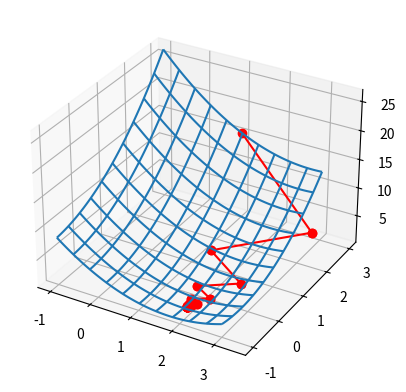

Write the Python code that produced this figure.
import numpy as np
from mpl_toolkits import mplot3d
import matplotlib.pyplot as plt

#all made for 2d input dimension

def function(vecX):
    return pow((vecX[0][0] - 2),2) + pow((vecX[1][0] + 1),2) - 0.5*vecX[0][0].item()*vecX[1][0].item()
    #return pow((vecX[0][0] - 1),2) + pow((vecX[1][0] - 0.5),2) - 0.5*vecX[0][0].item()*vecX[1][0].item()

def gradient(vecX):
    return np.matrix([[(2*vecX[1][0]-0.5*vecX[0][0]+2).item()],[(2*vecX[0][0]-0.5*vecX[1][0]-4).item()]])
    #return np.matrix([[(2*vecX[1][0]-0.5*vecX[0][0]-2).item()],[(2*vecX[0][0]-0.5*vecX[1][0]-1).item()]])

#golden ratio implementation
#we dont know the range for alpha so we choose arbitrary large range 
def singleOpt(x, u):
    leftBorder = -100.0
    rightBorder = 100.0

    alpha1 = leftBorder + (rightBorder-leftBorder)*(1-0.618)
    alphaVal1 = (function(x - alpha1 * u))
    alpha2 = leftBorder + (rightBorder-leftBorder)*0.618
    alphaVal2 = function(x - alpha2 * u)

    while abs(alpha1 - alpha2) > 0.001:
        if alphaVal1 < alphaVal2:
            rightBorder = alpha2
            alpha2 = alpha1
            alphaVal2 = alphaVal1
            alpha1 = leftBorder + (rightBorder-leftBorder)*(1-0.618)
            alphaVal1 = function(x - alpha1 * u)
        else:
            leftBorder = alpha1
            alpha1 = alpha2
            alphaVal1 = alphaVal2
            alpha2 = leftBorder + (rightBorder-leftBorder)*(0.618)
            alphaVal2 = function(x - alpha2 * u)

    return (alpha1+alpha2)/2



if __name__ == "__main__":

    x = np.matrix([[1.0],[3.0]])

    #function plot stuff
    fig = plt.figure()
    ax = plt.axes(projection='3d')

    xaxis = np.linspace(-1.0, 3.0, num=100)
    yaxis = np.linspace(-1.0, 3.0, num=100)

    xaxis,yaxis = np.meshgrid(xaxis,yaxis)

    zaxis = pow(xaxis-2,2) + pow(yaxis+1,2) - 0.5*xaxis*yaxis
    #zaxis = pow(xaxis-1,2) + pow(yaxis-0.5,2) - 0.5*xaxis*yaxis
    ax.plot_wireframe(xaxis, yaxis, zaxis, rcount = 10, ccount = 10)

    xpoints = []
    ypoints = []
    zpoints = []

    xpoints.append(x[0][0].item())
    ypoints.append(x[1][0].item())
    zpoints.append(function(x).item())
    #end of plotting stuff

    for i in range(100):
        tempX = x - singleOpt(x,gradient(x))*gradient(x)

        xpoints.append(tempX[0][0].item())
        ypoints.append(tempX[1][0].item())
        zpoints.append(function(tempX).item())
        print(tempX)

        #break condition
        if abs(np.linalg.norm(tempX - x)) < 0.001:
            x = tempX
            break
        else:
            x = tempX


    #plotting points
    for i in range(len(xpoints) - 1):
        ax.plot([xpoints[i],xpoints[i+1]],[ypoints[i],ypoints[i+1]],[zpoints[i],zpoints[i+1]],color = 'r', marker = "o")

    print('\nfinal result')
    print('x vector:')
    print(x)
    print('value of the minimum:', function(x).item())

    plt.show()